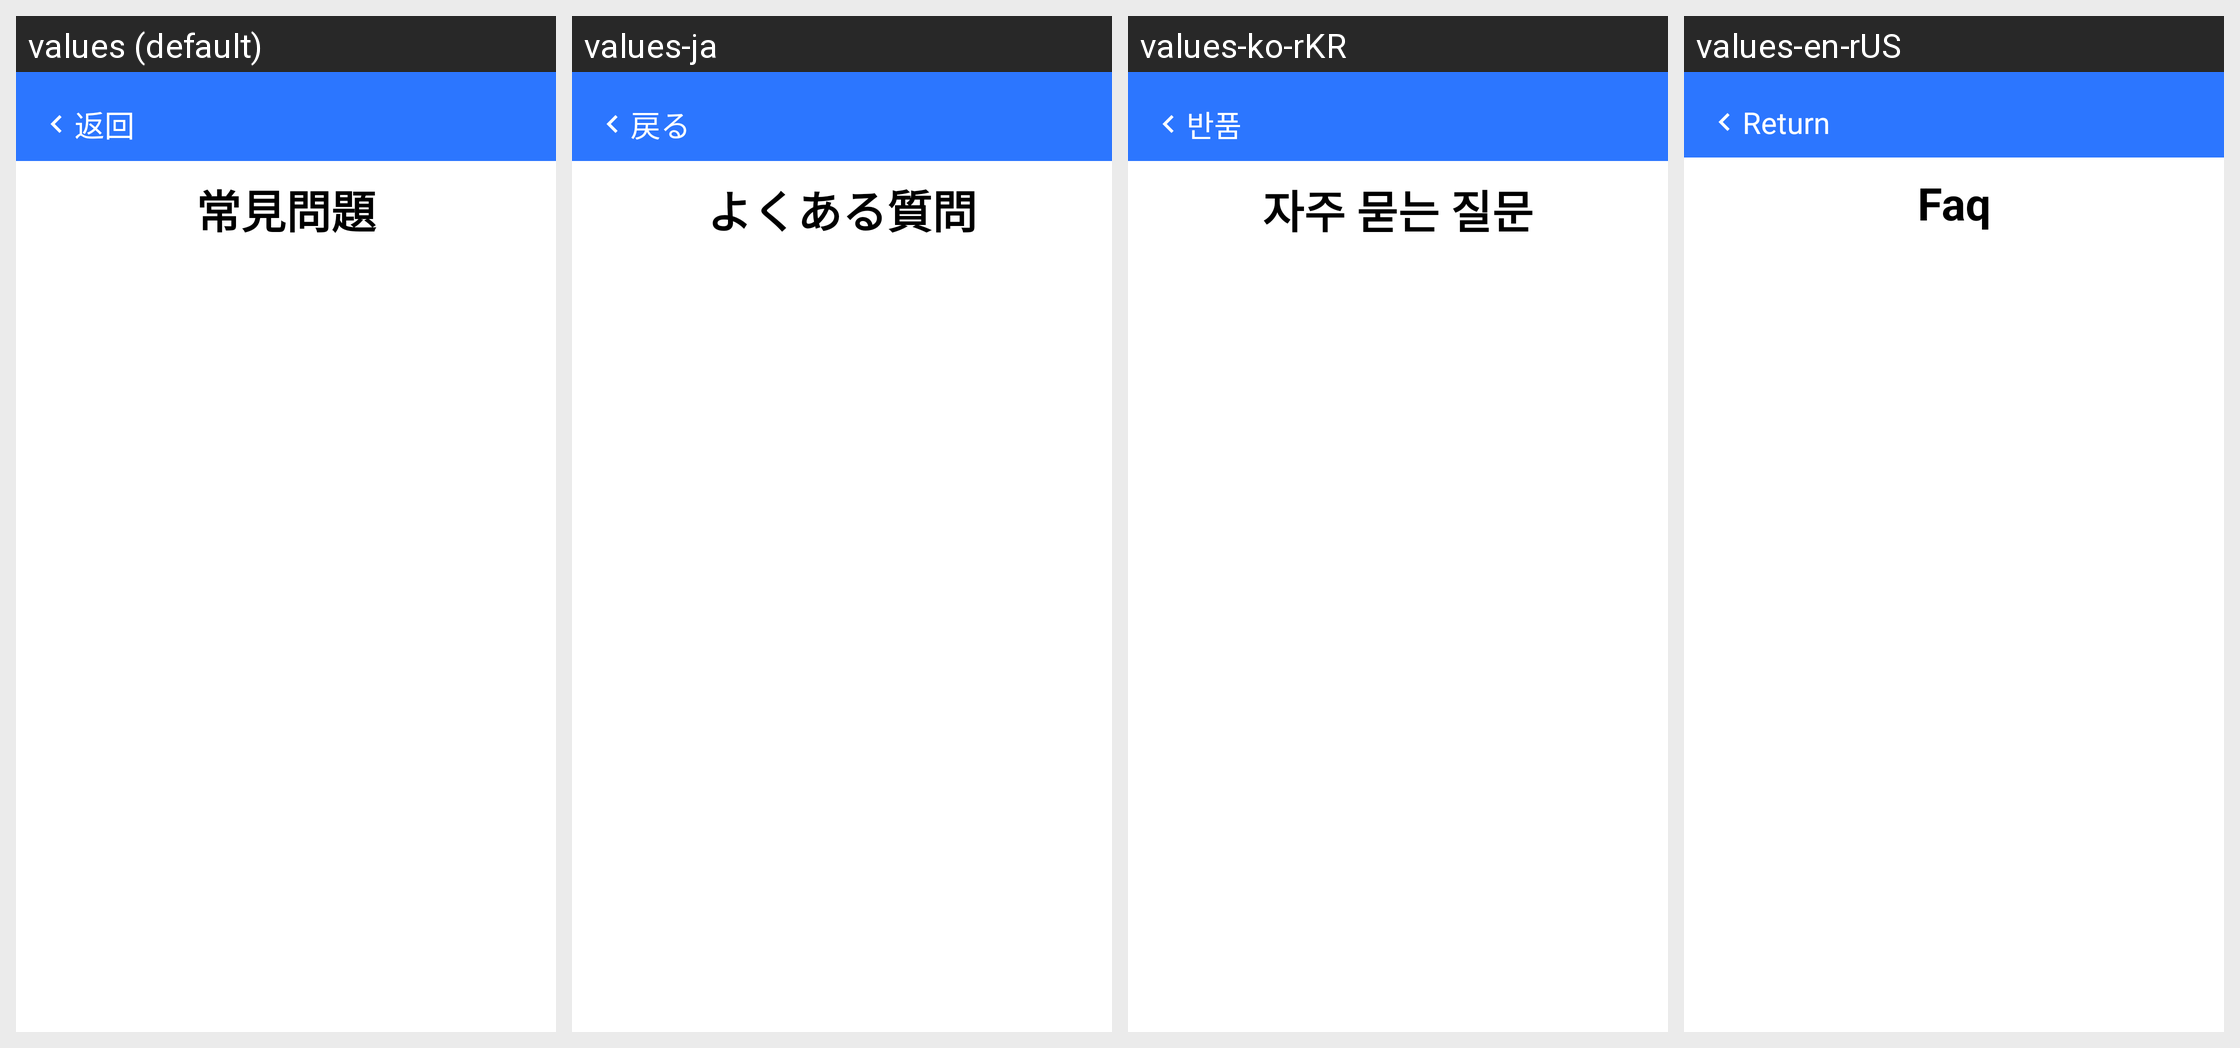

Here is an Android app screen in its default locale and in the app's own translations. Write out the translated-string differences for the strings that appear on this screen.
Android screen res/layout/activity_setting_faq.xml rendered under 4 locales, left to right: values (default), values-ja, values-ko-rKR, values-en-rUS. Device: Nexus 5 (rendered at 1080×1920; each locale shown at half size, 540×960, under a caption strip naming it); theme Theme.Material3.Light.
Other locales in the repository, not shown: values-zh-rCN, values-zh-rTW.
Strings drawn on this screen, with the default value and each locale's value (text and hints the layout hard-codes, and strings that could not be matched under every locale, appear in the picture but are not listed):

back
  values: 返回
  values-ja: 戻る
  values-ko-rKR: 반품
  values-en-rUS: Return

setting_FAQ_Title
  values: 常見問題
  values-ja: よくある質問
  values-ko-rKR: 자주 묻는 질문
  values-en-rUS: Faq
